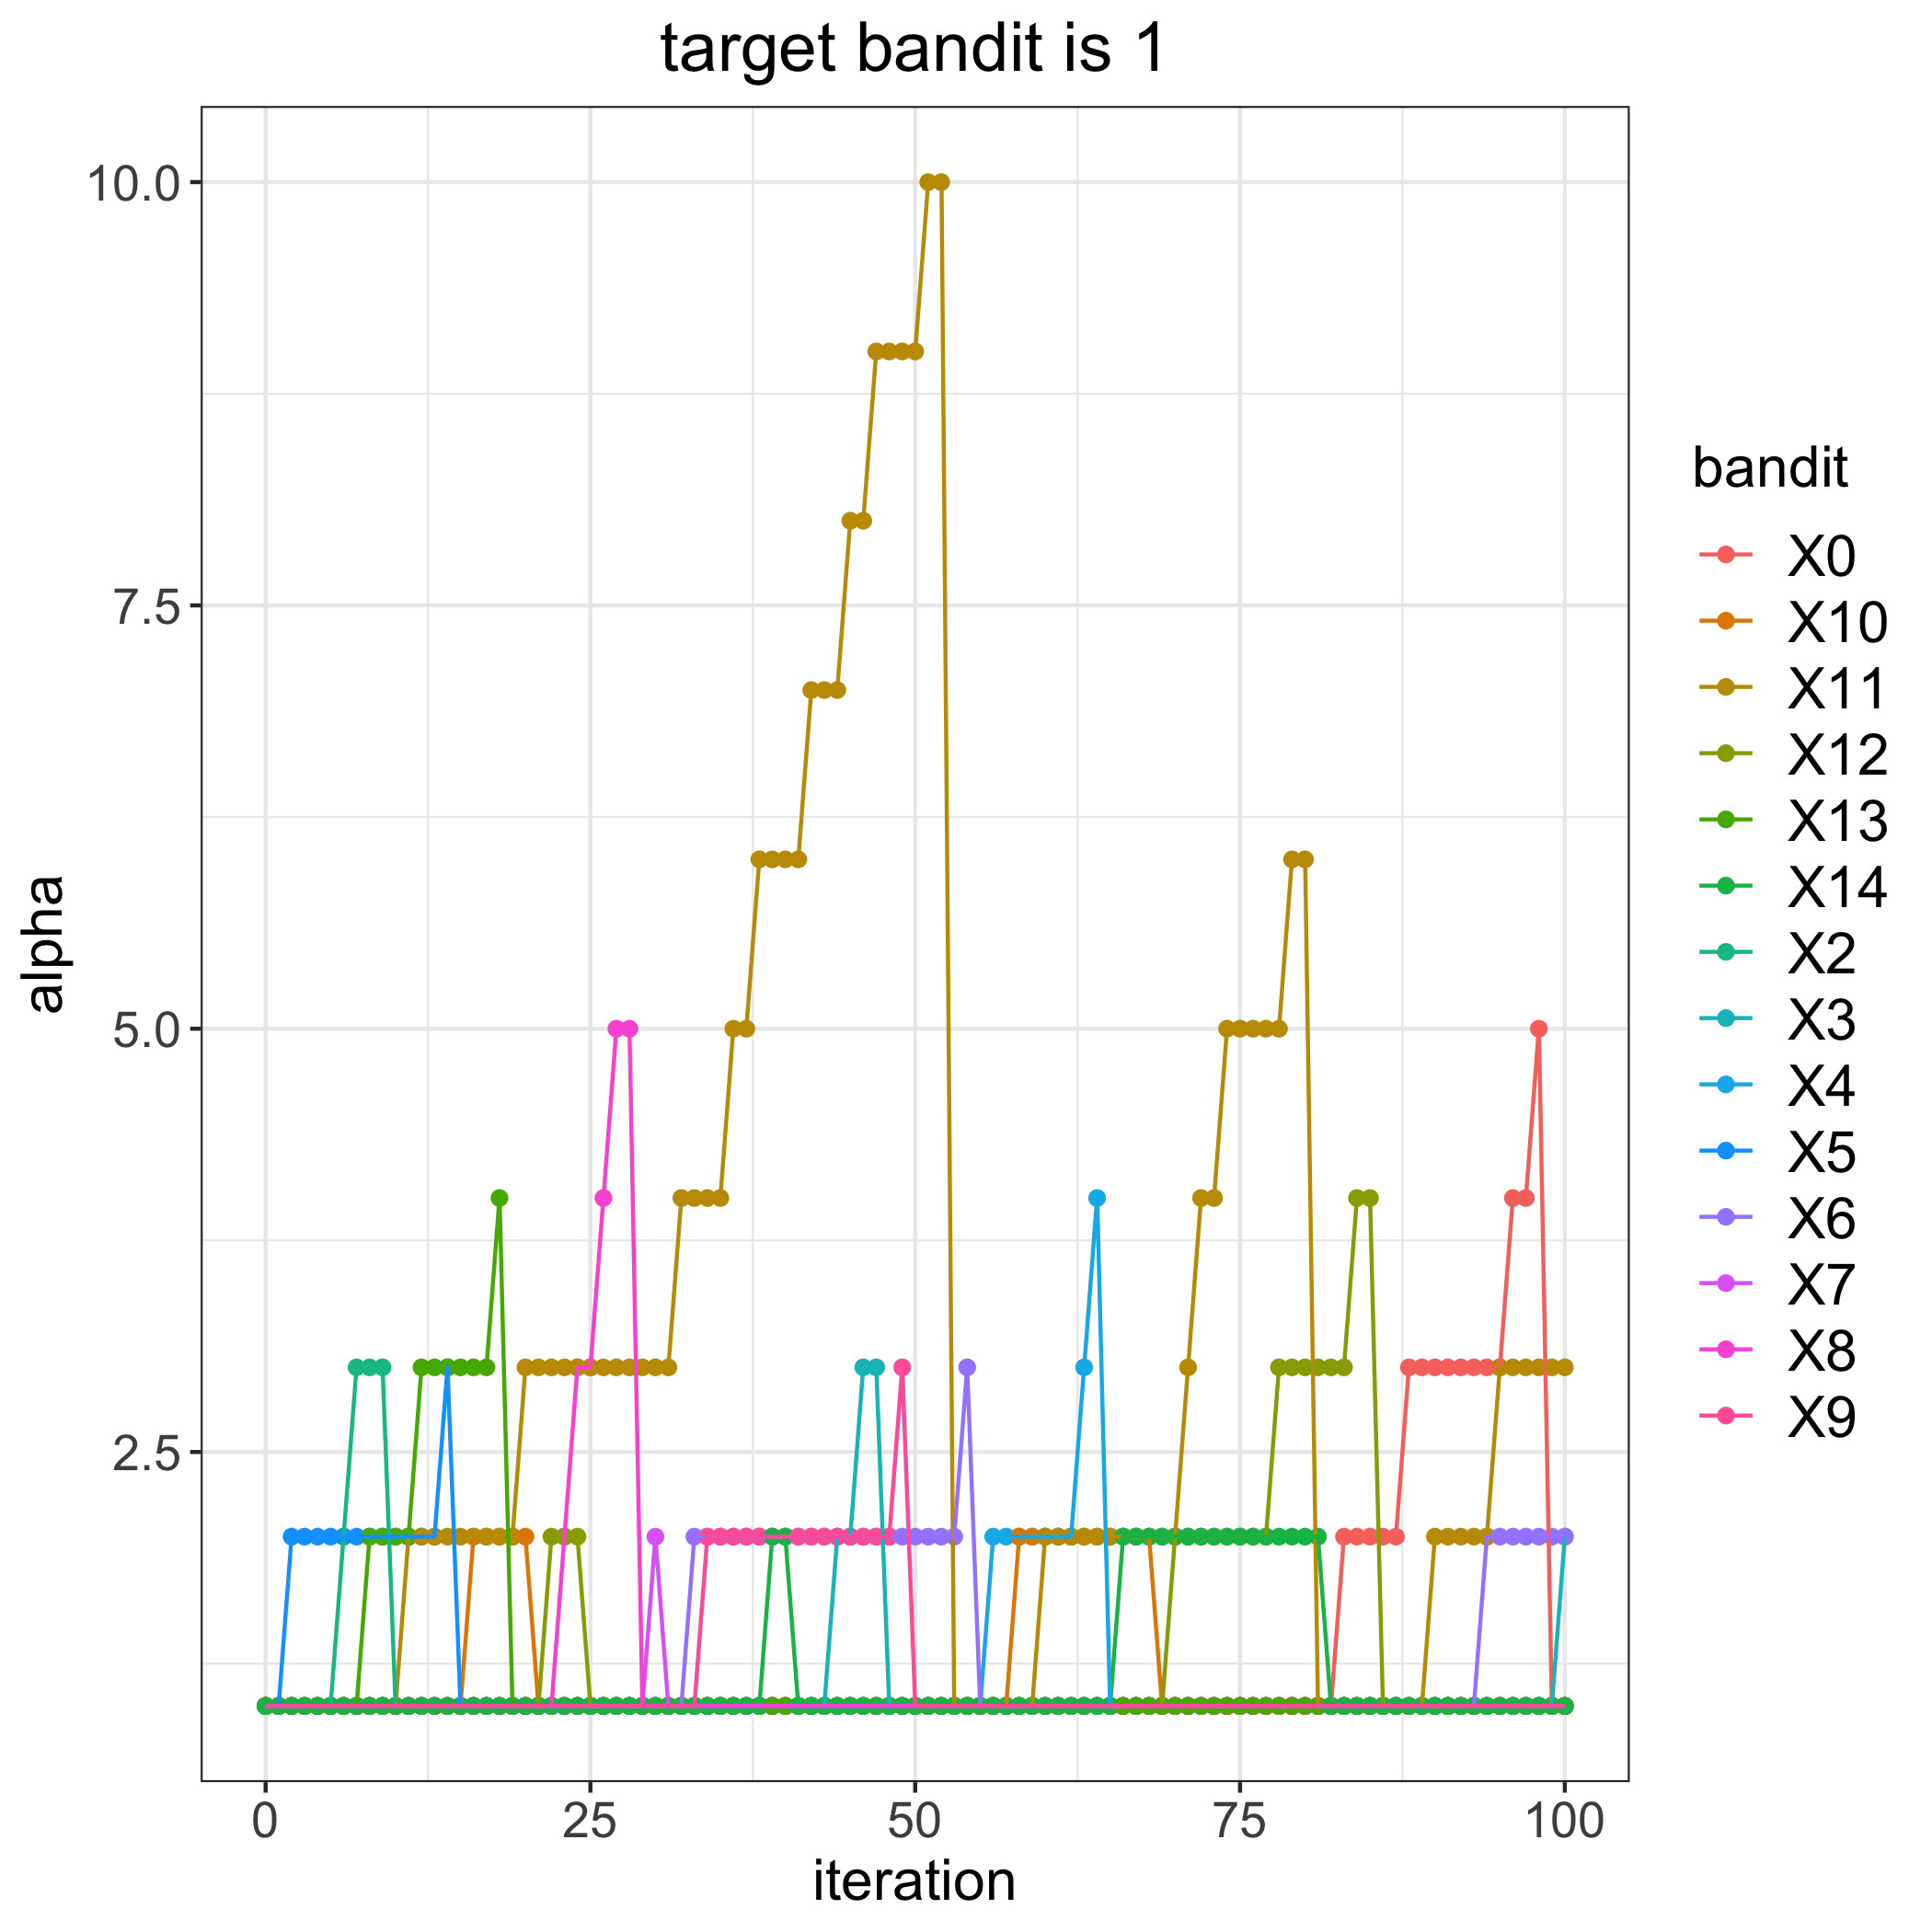

Data behind this chart, as committed beside it:
, 0, 2, 3, 4, 5, 6, 7, 8, 9, 10, 11, 12, 13, 14
0, 1, 1, 1, 1, 1, 1, 1, 1, 1, 1, 1, 1, 1, 1
1, 1, 1, 1, 1, 1, 1, 1, 1, 1, 1, 1, 1, 1, 1
2, 1, 1, 1, 1, 2, 1, 1, 1, 1, 1, 1, 1, 1, 1
3, 1, 1, 1, 1, 2, 1, 1, 1, 1, 1, 1, 1, 1, 1
4, 1, 1, 1, 1, 2, 1, 1, 1, 1, 1, 1, 1, 1, 1
5, 1, 1, 1, 1, 2, 1, 1, 1, 1, 1, 1, 1, 1, 1
6, 1, 2, 1, 1, 2, 1, 1, 1, 1, 1, 1, 1, 1, 1
7, 1, 3, 1, 1, 2, 1, 1, 1, 1, 1, 1, 1, 1, 1
8, 1, 3, 1, 1, 2, 1, 1, 1, 1, 1, 1, 1, 2, 1
9, 1, 3, 1, 1, 2, 1, 1, 1, 1, 1, 1, 1, 2, 1
10, 1, 1, 1, 1, 2, 1, 1, 1, 1, 1, 1, 1, 2, 1
11, 1, 1, 1, 1, 2, 1, 1, 1, 1, 1, 2, 1, 2, 1
12, 1, 1, 1, 1, 2, 1, 1, 1, 1, 1, 2, 1, 3, 1
13, 1, 1, 1, 1, 2, 1, 1, 1, 1, 1, 2, 1, 3, 1
14, 1, 1, 1, 1, 3, 1, 1, 1, 1, 1, 2, 1, 3, 1
15, 1, 1, 1, 1, 1, 1, 1, 1, 1, 1, 2, 1, 3, 1
16, 1, 1, 1, 1, 1, 1, 1, 1, 1, 2, 2, 1, 3, 1
17, 1, 1, 1, 1, 1, 1, 1, 1, 1, 2, 2, 1, 3, 1
18, 1, 1, 1, 1, 1, 1, 1, 1, 1, 2, 2, 1, 4, 1
19, 1, 1, 1, 1, 1, 1, 1, 1, 1, 2, 2, 1, 1, 1
20, 1, 1, 1, 1, 1, 1, 1, 1, 1, 2, 3, 1, 1, 1
21, 1, 1, 1, 1, 1, 1, 1, 1, 1, 1, 3, 1, 1, 1
22, 1, 1, 1, 1, 1, 1, 1, 1, 1, 1, 3, 2, 1, 1
23, 1, 1, 1, 1, 1, 1, 1, 2, 1, 1, 3, 2, 1, 1
24, 1, 1, 1, 1, 1, 1, 1, 3, 1, 1, 3, 2, 1, 1
25, 1, 1, 1, 1, 1, 1, 1, 3, 1, 1, 3, 1, 1, 1
26, 1, 1, 1, 1, 1, 1, 1, 4, 1, 1, 3, 1, 1, 1
27, 1, 1, 1, 1, 1, 1, 1, 5, 1, 1, 3, 1, 1, 1
28, 1, 1, 1, 1, 1, 1, 1, 5, 1, 1, 3, 1, 1, 1
29, 1, 1, 1, 1, 1, 1, 1, 1, 1, 1, 3, 1, 1, 1
30, 1, 1, 1, 1, 1, 1, 2, 1, 1, 1, 3, 1, 1, 1
31, 1, 1, 1, 1, 1, 1, 1, 1, 1, 1, 3, 1, 1, 1
32, 1, 1, 1, 1, 1, 1, 1, 1, 1, 1, 4, 1, 1, 1
33, 1, 1, 1, 1, 1, 2, 1, 1, 1, 1, 4, 1, 1, 1
34, 1, 1, 1, 1, 1, 2, 1, 1, 2, 1, 4, 1, 1, 1
35, 1, 1, 1, 1, 1, 2, 1, 1, 2, 1, 4, 1, 1, 1
36, 1, 1, 1, 1, 1, 2, 1, 1, 2, 1, 5, 1, 1, 1
37, 1, 1, 1, 1, 1, 2, 1, 1, 2, 1, 5, 1, 1, 1
38, 1, 1, 1, 1, 1, 2, 1, 1, 2, 1, 6, 1, 1, 1
39, 1, 1, 1, 1, 1, 2, 1, 1, 2, 1, 6, 1, 1, 2
40, 1, 1, 1, 1, 1, 2, 1, 1, 2, 1, 6, 1, 1, 2
41, 1, 1, 1, 1, 1, 2, 1, 1, 2, 1, 6, 1, 1, 1
42, 1, 1, 1, 1, 1, 2, 1, 1, 2, 1, 7, 1, 1, 1
43, 1, 1, 1, 1, 1, 2, 1, 1, 2, 1, 7, 1, 1, 1
44, 1, 1, 2, 1, 1, 2, 1, 1, 2, 1, 7, 1, 1, 1
45, 1, 1, 2, 1, 1, 2, 1, 1, 2, 1, 8, 1, 1, 1
46, 1, 1, 3, 1, 1, 2, 1, 1, 2, 1, 8, 1, 1, 1
47, 1, 1, 3, 1, 1, 2, 1, 1, 2, 1, 9, 1, 1, 1
48, 1, 1, 1, 1, 1, 2, 1, 1, 2, 1, 9, 1, 1, 1
49, 1, 1, 1, 1, 1, 2, 1, 1, 3, 1, 9, 1, 1, 1
50, 1, 1, 1, 1, 1, 2, 1, 1, 1, 1, 9, 1, 1, 1
51, 1, 1, 1, 1, 1, 2, 1, 1, 1, 1, 10, 1, 1, 1
52, 1, 1, 1, 1, 1, 2, 1, 1, 1, 1, 10, 1, 1, 1
53, 1, 1, 1, 1, 1, 2, 1, 1, 1, 1, 1, 1, 1, 1
54, 1, 1, 1, 1, 1, 3, 1, 1, 1, 1, 1, 1, 1, 1
55, 1, 1, 1, 1, 1, 1, 1, 1, 1, 1, 1, 1, 1, 1
56, 1, 1, 1, 2, 1, 1, 1, 1, 1, 1, 1, 1, 1, 1
57, 1, 1, 1, 2, 1, 1, 1, 1, 1, 1, 1, 1, 1, 1
58, 1, 1, 1, 2, 1, 1, 1, 1, 1, 2, 1, 1, 1, 1
59, 1, 1, 1, 2, 1, 1, 1, 1, 1, 2, 1, 1, 1, 1
... 41 more rows
